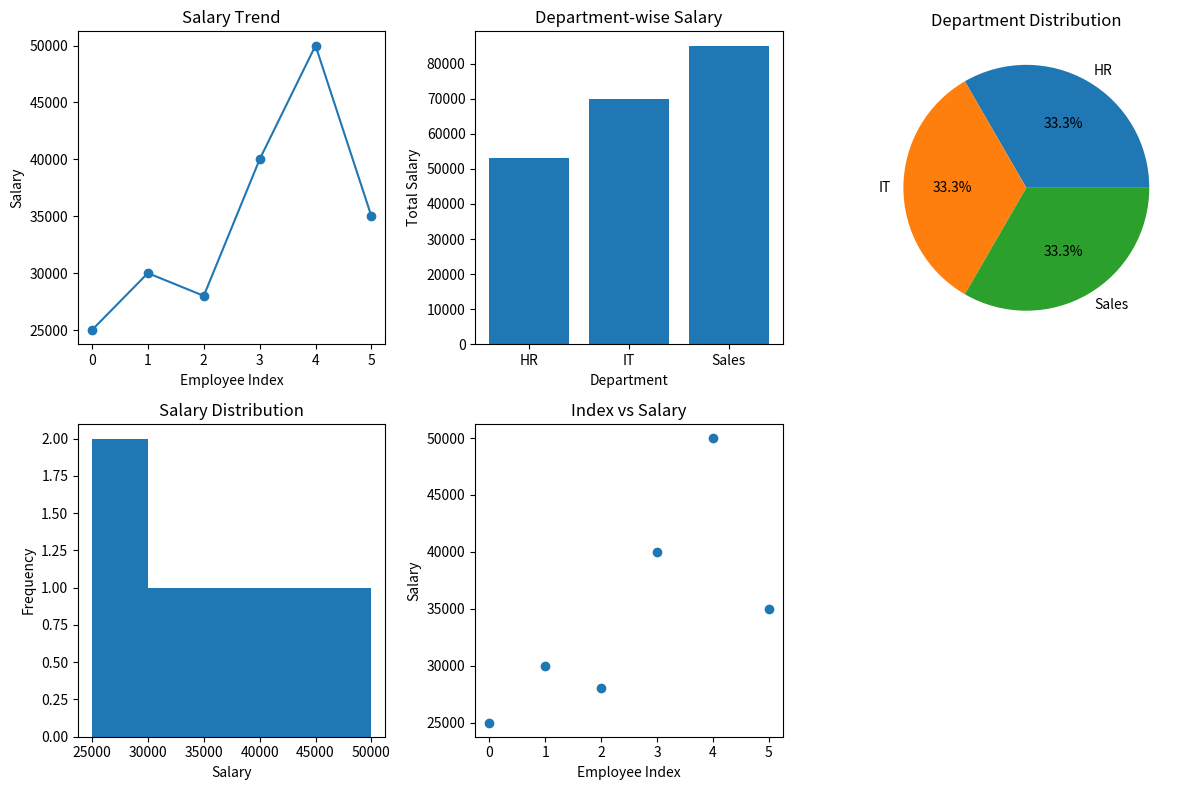

Reproduce this figure in Python.
# 3. Employee Salary Insights

# Scenario:
# salaries = np.array([25000, 30000, 28000, 40000, 50000, 35000])
# departments = ["HR", "IT", "HR", "IT", "Sales", "Sales"]

# Task:
# ● Convert into DataFrame
# ● Plot:
# ○ Line graph → salary trend
# ○ Bar chart → department-wise salary comparison
# ○ Pie chart → department distribution
# ○ Histogram → salary distribution
# ○ Scatter plot → index vs salary

import numpy as np
import pandas as pd
import matplotlib.pyplot as plt

# Store salary and department data
salaries = np.array([25000, 30000, 28000, 40000, 50000, 35000])

departments = ["HR", "IT", "HR", "IT", "Sales", "Sales"]

# Create DataFrame
df = pd.DataFrame({
    "Department": departments,
    "Salary": salaries
})

# Display DataFrame
print(df)

# Create 5 graphs
plt.figure(figsize=(12, 8))

# 1. Line graph
plt.subplot(2, 3, 1)
plt.plot(df["Salary"], marker="o")
plt.title("Salary Trend")
plt.xlabel("Employee Index")
plt.ylabel("Salary")

# 2. Bar chart
plt.subplot(2, 3, 2)

# Calculate department-wise salary
dept_salary = df.groupby("Department")["Salary"].sum()

plt.bar(dept_salary.index, dept_salary.values)
plt.title("Department-wise Salary")
plt.xlabel("Department")
plt.ylabel("Total Salary")

# 3. Pie chart
plt.subplot(2, 3, 3)

dept_count = df["Department"].value_counts()

plt.pie(dept_count.values,
        labels=dept_count.index,
        autopct="%1.1f%%")
plt.title("Department Distribution")

# 4. Histogram
plt.subplot(2, 3, 4)
plt.hist(salaries, bins=5)
plt.title("Salary Distribution")
plt.xlabel("Salary")
plt.ylabel("Frequency")

# 5. Scatter plot
plt.subplot(2, 3, 5)
plt.scatter(range(len(salaries)), salaries)
plt.title("Index vs Salary")
plt.xlabel("Employee Index")
plt.ylabel("Salary")

# Adjust spacing
plt.tight_layout()

# Display graphs
plt.show()
